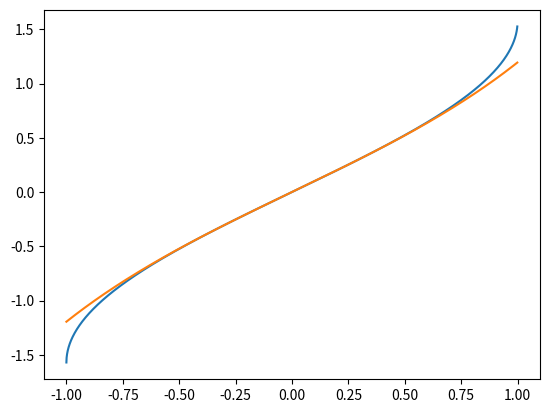

Write Python code to recreate this figure.
import math
import cmath
import matplotlib.pyplot as plt
import numpy as np

iterations=20

def my_asin(x):
    x_pow=x
    multiplier=1
    partial_sum=x
    for n in range(1, iterations):
        x_pow *= x**2
        b_multiplier=0
        multiplier *= (2*n)/(n**2)
        b_multiplier =multiplier/(4**n)/(2*n+1)
        partial_sum += x_pow * b_multiplier
    return partial_sum
print(help(math.asin), math.asin(0.4))
print(help(my_asin), my_asin(0.4))
angles = np.r_[-1:1:0.001]
plt.plot(angles, np.arcsin(angles))
plt.plot(angles, np.vectorize(my_asin)(angles))
plt.show()
